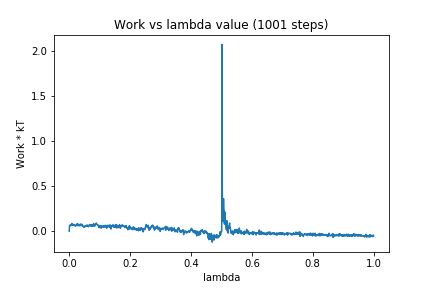

Values plotted in this chart, from the file beside it:
0, 0.0
1, 0.06144
2, 0.06567
3, 0.06736
4, 0.07181
5, 0.06301
6, 0.07466
7, 0.0689
8, 0.0717
9, 0.08702
10, 0.07425
11, 0.071
12, 0.07495
13, 0.06776
14, 0.06891
15, 0.07291
16, 0.06801
17, 0.07578
18, 0.07314
19, 0.06652
20, 0.05696
21, 0.06224
22, 0.06556
23, 0.06282
24, 0.06526
25, 0.08187
26, 0.07351
27, 0.06494
28, 0.08473
29, 0.06728
30, 0.06291
31, 0.06218
32, 0.06042
33, 0.06112
34, 0.06553
35, 0.07145
36, 0.07791
37, 0.06245
38, 0.06736
39, 0.0807
40, 0.06578
41, 0.0759
42, 0.07368
43, 0.05924
44, 0.06667
45, 0.06327
46, 0.05147
47, 0.04876
48, 0.04818
49, 0.04343
50, 0.05007
51, 0.05657
52, 0.06012
53, 0.05255
54, 0.05681
55, 0.05425
56, 0.05757
57, 0.06534
58, 0.06396
59, 0.06902
60, 0.06774
... 940 more rows
